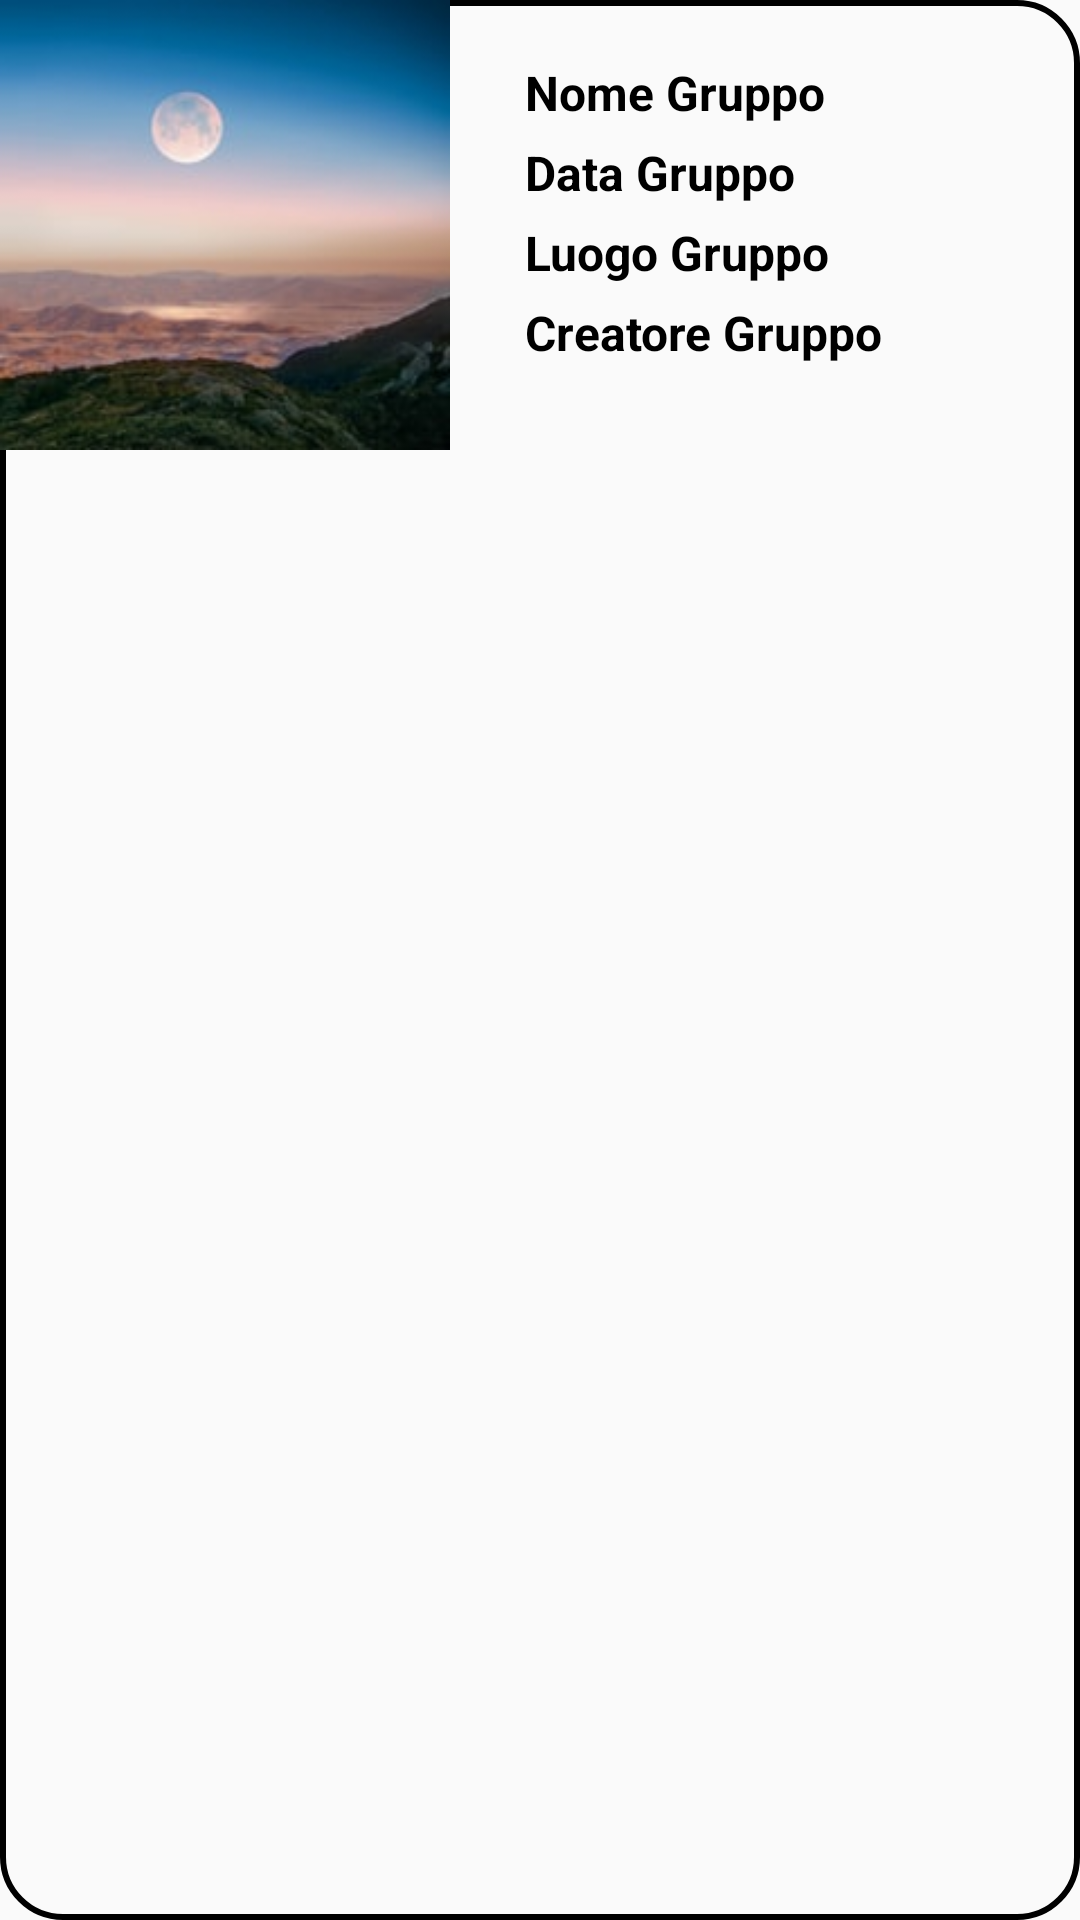

This screen was rendered from an Android layout file. Write that file and the resources it references.
<!-- AndroidManifest.xml: application theme AppTheme -->
<!-- res/layout/group_full_detail_element.xml -->
<?xml version="1.0" encoding="utf-8"?>

<RelativeLayout xmlns:android="http://schemas.android.com/apk/res/android"
    android:id="@+id/relativeLayoutGFDE"
    android:layout_width="match_parent"
    android:layout_height="wrap_content"
    android:background="@drawable/border"
    android:orientation="vertical"
    android:layout_marginBottom="5dp">

    <LinearLayout
        android:layout_width="match_parent"
        android:layout_height="wrap_content"
        android:orientation="vertical"
        android:layout_marginRight="5dp">


        <LinearLayout
            android:id="@+id/staticInfo"
            android:layout_width="match_parent"
            android:layout_height="150dp"
            android:layout_marginRight="5dp"
            android:orientation="horizontal">

            <ImageView
                android:id="@+id/imageView"
                android:layout_width="150dp"
                android:layout_height="match_parent"
                android:background="@drawable/border"
                android:contentDescription="Icon"
                android:src="@drawable/photo_1563416544963" />

            <LinearLayout
                android:layout_width="210dp"
                android:layout_height="match_parent"
                android:orientation="vertical"
                android:layout_marginLeft="10dp"
                android:layout_marginTop="10dp"
                android:layout_marginBottom="10dp"
                android:padding="10dp"
                >

                <TextView
                    android:id="@+id/nameGroup"
                    android:layout_width="match_parent"
                    android:layout_height="wrap_content"
                    android:text="Nome Gruppo"
                    android:textSize="16sp"
                    android:paddingLeft="5dp"
                    android:textStyle="bold"
                    android:layout_marginBottom="5dp"
                    android:textColor="@android:color/black"/>

                <TextView
                    android:id="@+id/dateGroup"
                    android:layout_width="wrap_content"
                    android:layout_height="wrap_content"
                    android:text="Data Gruppo"
                    android:textSize="16sp"
                    android:paddingLeft="5dp"
                    android:textStyle="bold"
                    android:layout_marginBottom="5dp"
                    android:textColor="@android:color/black"/>

                <TextView
                    android:id="@+id/locationGroup"
                    android:layout_width="wrap_content"
                    android:layout_height="wrap_content"
                    android:text="Luogo Gruppo"
                    android:textSize="16sp"
                    android:paddingLeft="5dp"
                    android:textStyle="bold"
                    android:layout_marginBottom="5dp"
                    android:textColor="@android:color/black"/>

                <TextView
                    android:id="@+id/creatorGroup"
                    android:layout_width="wrap_content"
                    android:layout_height="wrap_content"
                    android:text="Creatore Gruppo"
                    android:textSize="16sp"
                    android:paddingLeft="5dp"
                    android:textStyle="bold"
                    android:layout_marginBottom="5dp"
                    android:textColor="@android:color/black"/>

            </LinearLayout>
        </LinearLayout>

    </LinearLayout>

</RelativeLayout>
<!-- resources referenced by this layout -->
<resources>
  <!-- drawable border (drawable) -->
  <?xml version="1.0" encoding="utf-8"?>
  
  <shape xmlns:android="http://schemas.android.com/apk/res/android"
      android:shape="rectangle">
      <solid android:color="@android:color/transparent" />
      <stroke
          android:width="2dp"
          android:color="#000000" />
      <corners android:bottomRightRadius="20dp"
          android:bottomLeftRadius="20dp"
          android:topLeftRadius="20dp"
          android:topRightRadius="20dp"/>
  </shape>
  <!-- drawable photo_1563416544963: png bitmap (drawable-v24, 7203 bytes) -->
  <style name="AppTheme" parent="Theme.AppCompat.Light.DarkActionBar">
          
          <item name="colorPrimary">@color/colorPrimary</item>
          <item name="colorPrimaryDark">@color/colorPrimaryDark</item>
          <item name="colorAccent">@color/colorAccent</item>
          <item name="android:textColorHint">@color/colorPrimaryDark</item>
      </style>
  <color name="colorPrimary">#008577</color>
  <color name="colorPrimaryDark">#00574B</color>
  <color name="colorAccent">#D81B44</color>
</resources>
